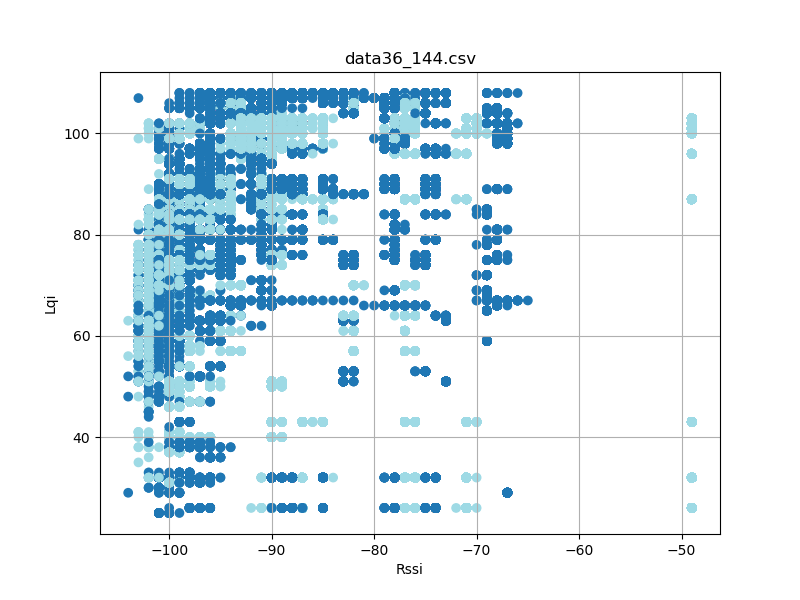

Source data for this figure (header and first rows):
timestamp, rssi, lqi, device_id
'2023-08-26 12:23:17059', -96, 102, 5
'2023-08-26 12:23:17151', -96, 102, 5
'2023-08-26 12:23:17245', -97, 102, 5
'2023-08-26 12:23:17338', -96, 102, 5
'2023-08-26 12:23:17432', -96, 102, 5
'2023-08-26 12:23:17526', -96, 102, 5
'2023-08-26 12:23:17620', -96, 102, 5
'2023-08-26 12:23:17713', -96, 102, 5
'2023-08-26 12:23:17807', -96, 102, 5
'2023-08-26 12:23:17901', -96, 102, 5
'2023-08-26 12:23:17995', -96, 102, 5
'2023-08-26 12:23:18089', -96, 102, 5
'2023-08-26 12:23:18183', -97, 102, 5
'2023-08-26 12:23:18276', -96, 102, 5
'2023-08-26 12:23:18370', -97, 102, 5
'2023-08-26 12:23:18463', -96, 102, 5
'2023-08-26 12:23:18558', -96, 102, 5
'2023-08-26 12:23:18652', -96, 102, 5
'2023-08-26 12:23:18744', -97, 102, 5
'2023-08-26 12:23:18838', -96, 102, 5
'2023-08-26 12:23:18934', -96, 102, 5
'2023-08-26 12:23:19026', -96, 102, 5
'2023-08-26 12:23:19120', -96, 102, 5
'2023-08-26 12:23:19213', -97, 102, 5
'2023-08-26 12:23:19307', -97, 102, 5
'2023-08-26 12:23:19401', -96, 102, 5
'2023-08-26 12:23:19495', -96, 102, 5
'2023-08-26 12:23:19588', -97, 102, 5
'2023-08-26 12:23:19682', -96, 102, 5
'2023-08-26 12:23:19776', -96, 102, 5
'2023-08-26 12:23:19870', -97, 102, 5
'2023-08-26 12:23:19963', -96, 102, 5
'2023-08-26 12:23:20057', -96, 102, 5
'2023-08-26 12:23:20152', -96, 102, 5
'2023-08-26 12:23:20246', -96, 102, 5
'2023-08-26 12:23:20338', -96, 102, 5
'2023-08-26 12:23:20433', -96, 102, 5
'2023-08-26 12:23:20527', -96, 102, 5
'2023-08-26 12:23:20621', -96, 102, 5
'2023-08-26 12:23:20713', -97, 102, 5
'2023-08-26 12:23:20807', -96, 102, 5
'2023-08-26 12:23:20902', -96, 102, 5
'2023-08-26 12:23:20996', -96, 102, 5
'2023-08-26 12:23:21088', -96, 102, 5
'2023-08-26 12:23:21182', -96, 102, 5
'2023-08-26 12:23:21276', -96, 102, 5
'2023-08-26 12:23:21370', -96, 102, 5
'2023-08-26 12:23:21463', -96, 102, 5
'2023-08-26 12:23:21557', -96, 102, 5
'2023-08-26 12:23:21651', -96, 102, 5
'2023-08-26 12:23:21745', -97, 102, 5
'2023-08-26 12:23:21838', -96, 102, 5
'2023-08-26 12:23:21932', -96, 102, 5
'2023-08-26 12:23:22027', -96, 102, 5
'2023-08-26 12:23:22121', -96, 102, 5
'2023-08-26 12:23:22214', -96, 102, 5
'2023-08-26 12:23:22308', -96, 102, 5
'2023-08-26 12:23:22402', -96, 102, 5
'2023-08-26 12:23:22496', -96, 102, 5
'2023-08-26 12:23:22590', -96, 102, 5
... 88,546 more rows
